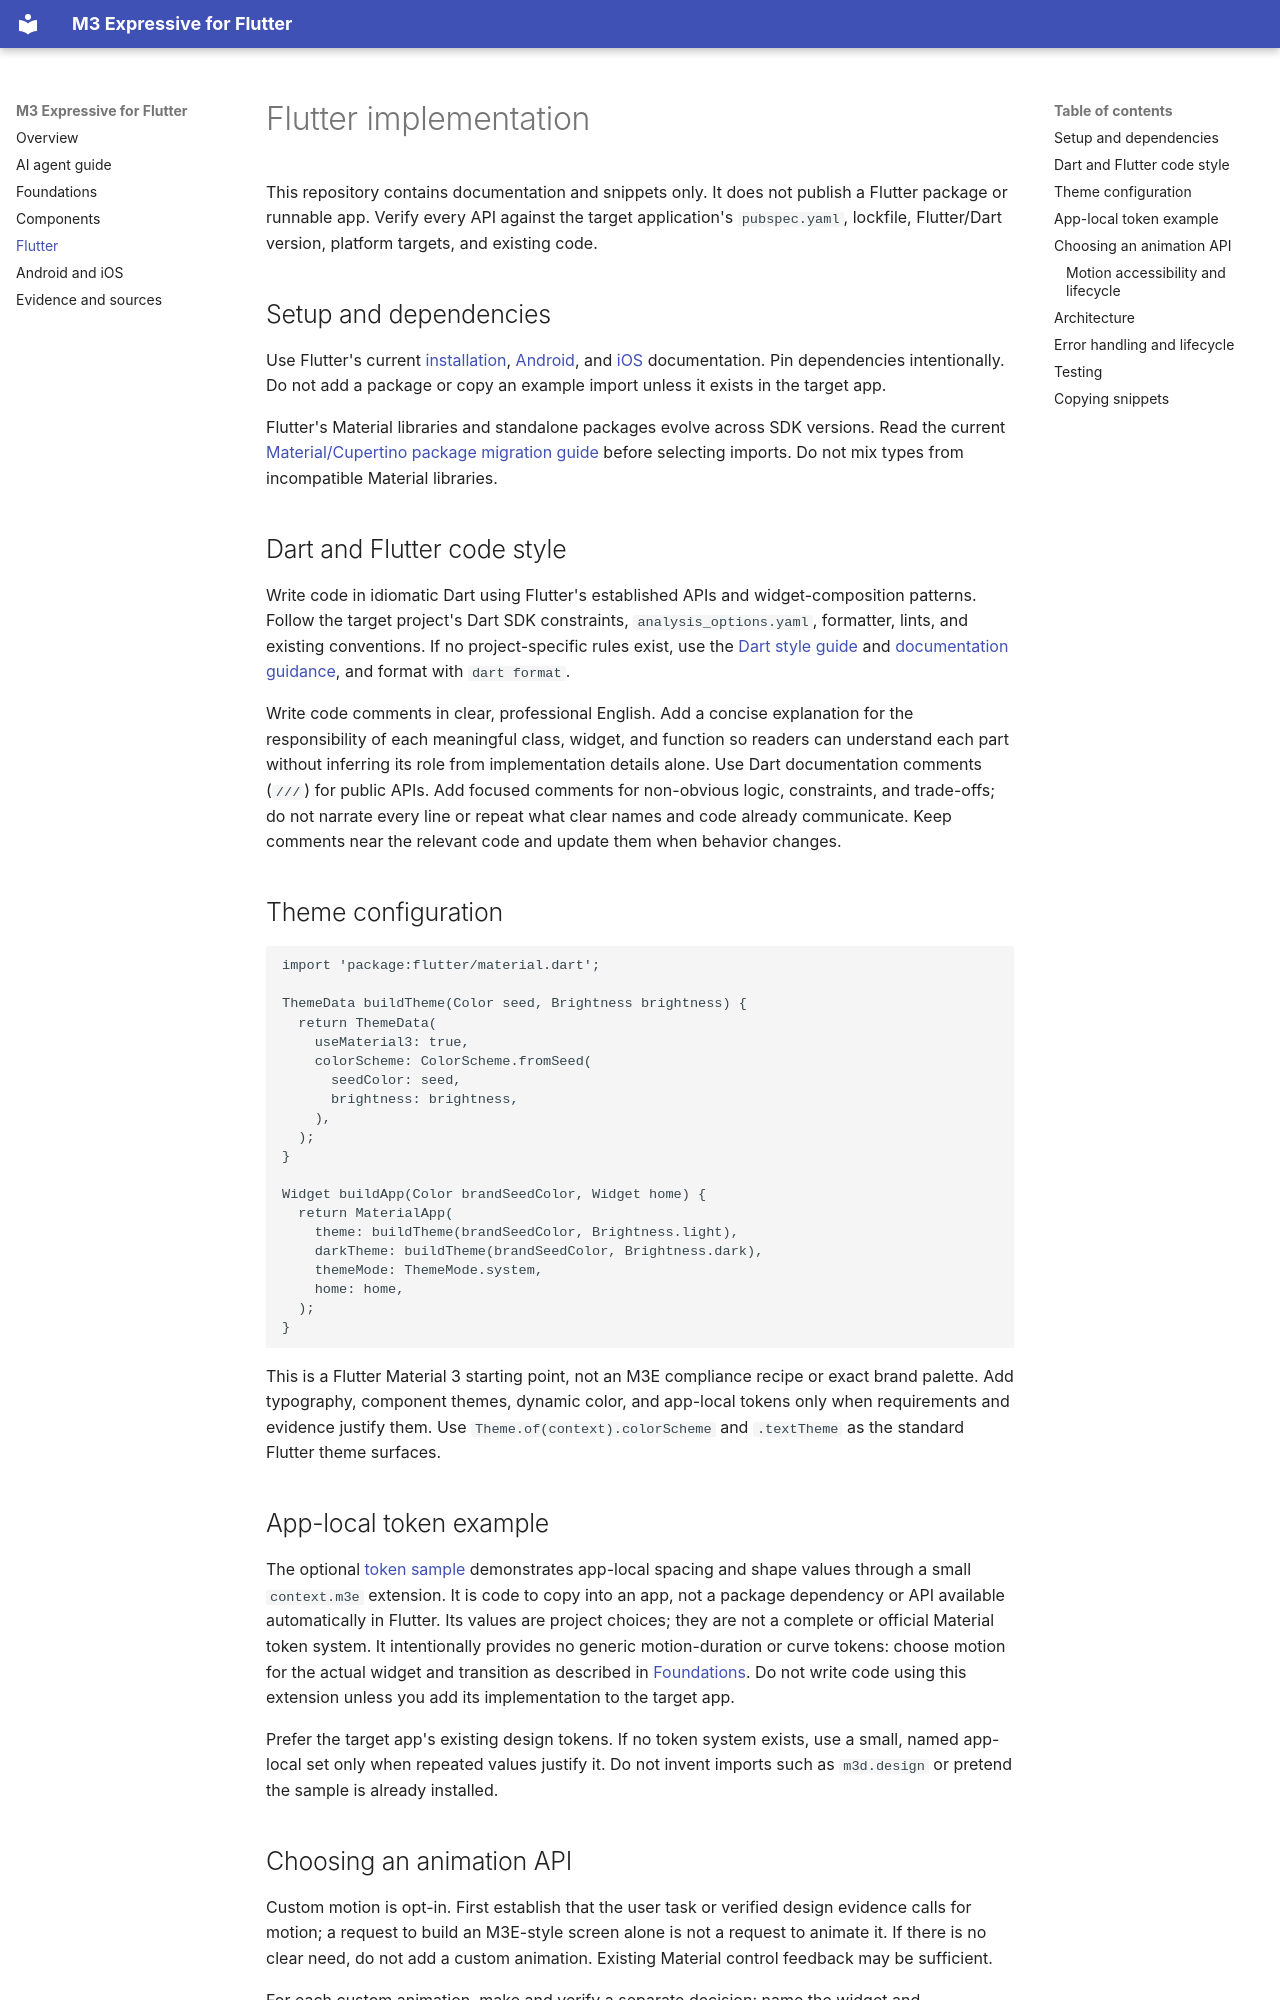

repository: Abdiaziiz09/Material-3-Expressive-Design · page: flutter/index.html · generator: mkdocs

# Flutter implementation

This repository contains documentation and snippets only. It does not publish a Flutter package or runnable app. Verify every API against the target application's `pubspec.yaml`, lockfile, Flutter/Dart version, platform targets, and existing code.

## Setup and dependencies

Use Flutter's current [installation](https://docs.flutter.dev/get-started/install), [Android](https://docs.flutter.dev/platform-integration/android), and [iOS](https://docs.flutter.dev/platform-integration/ios) documentation. Pin dependencies intentionally. Do not add a package or copy an example import unless it exists in the target app.

Flutter's Material libraries and standalone packages evolve across SDK versions. Read the current [Material/Cupertino package migration guide](https://docs.flutter.dev/release/breaking-changes/material-ui-and-cupertino-ui) before selecting imports. Do not mix types from incompatible Material libraries.

## Dart and Flutter code style

Write code in idiomatic Dart using Flutter's established APIs and widget-composition patterns. Follow the target project's Dart SDK constraints, `analysis_options.yaml`, formatter, lints, and existing conventions. If no project-specific rules exist, use the [Dart style guide](https://dart.dev/effective-dart/style) and [documentation guidance](https://dart.dev/effective-dart/documentation), and format with `dart format`.

Write code comments in clear, professional English. Add a concise explanation for the responsibility of each meaningful class, widget, and function so readers can understand each part without inferring its role from implementation details alone. Use Dart documentation comments (`///`) for public APIs. Add focused comments for non-obvious logic, constraints, and trade-offs; do not narrate every line or repeat what clear names and code already communicate. Keep comments near the relevant code and update them when behavior changes.

## Theme configuration

```dart
import 'package:flutter/material.dart';

ThemeData buildTheme(Color seed, Brightness brightness) {
  return ThemeData(
    useMaterial3: true,
    colorScheme: ColorScheme.fromSeed(
      seedColor: seed,
      brightness: brightness,
    ),
  );
}

Widget buildApp(Color brandSeedColor, Widget home) {
  return MaterialApp(
    theme: buildTheme(brandSeedColor, Brightness.light),
    darkTheme: buildTheme(brandSeedColor, Brightness.dark),
    themeMode: ThemeMode.system,
    home: home,
  );
}
```

This is a Flutter Material 3 starting point, not an M3E compliance recipe or exact brand palette. Add typography, component themes, dynamic color, and app-local tokens only when requirements and evidence justify them. Use `Theme.of(context).colorScheme` and `.textTheme` as the standard Flutter theme surfaces.

## App-local token example

The optional [token sample](m3e_tokens.dart) demonstrates app-local spacing and shape values through a small `context.m3e` extension. It is code to copy into an app, not a package dependency or API available automatically in Flutter. Its values are project choices; they are not a complete or official Material token system. It intentionally provides no generic motion-duration or curve tokens: choose motion for the actual widget and transition as described in [Foundations](foundations.md#motion). Do not write code using this extension unless you add its implementation to the target app.

Prefer the target app's existing design tokens. If no token system exists, use a small, named app-local set only when repeated values justify it. Do not invent imports such as `m3d.design` or pretend the sample is already installed.
